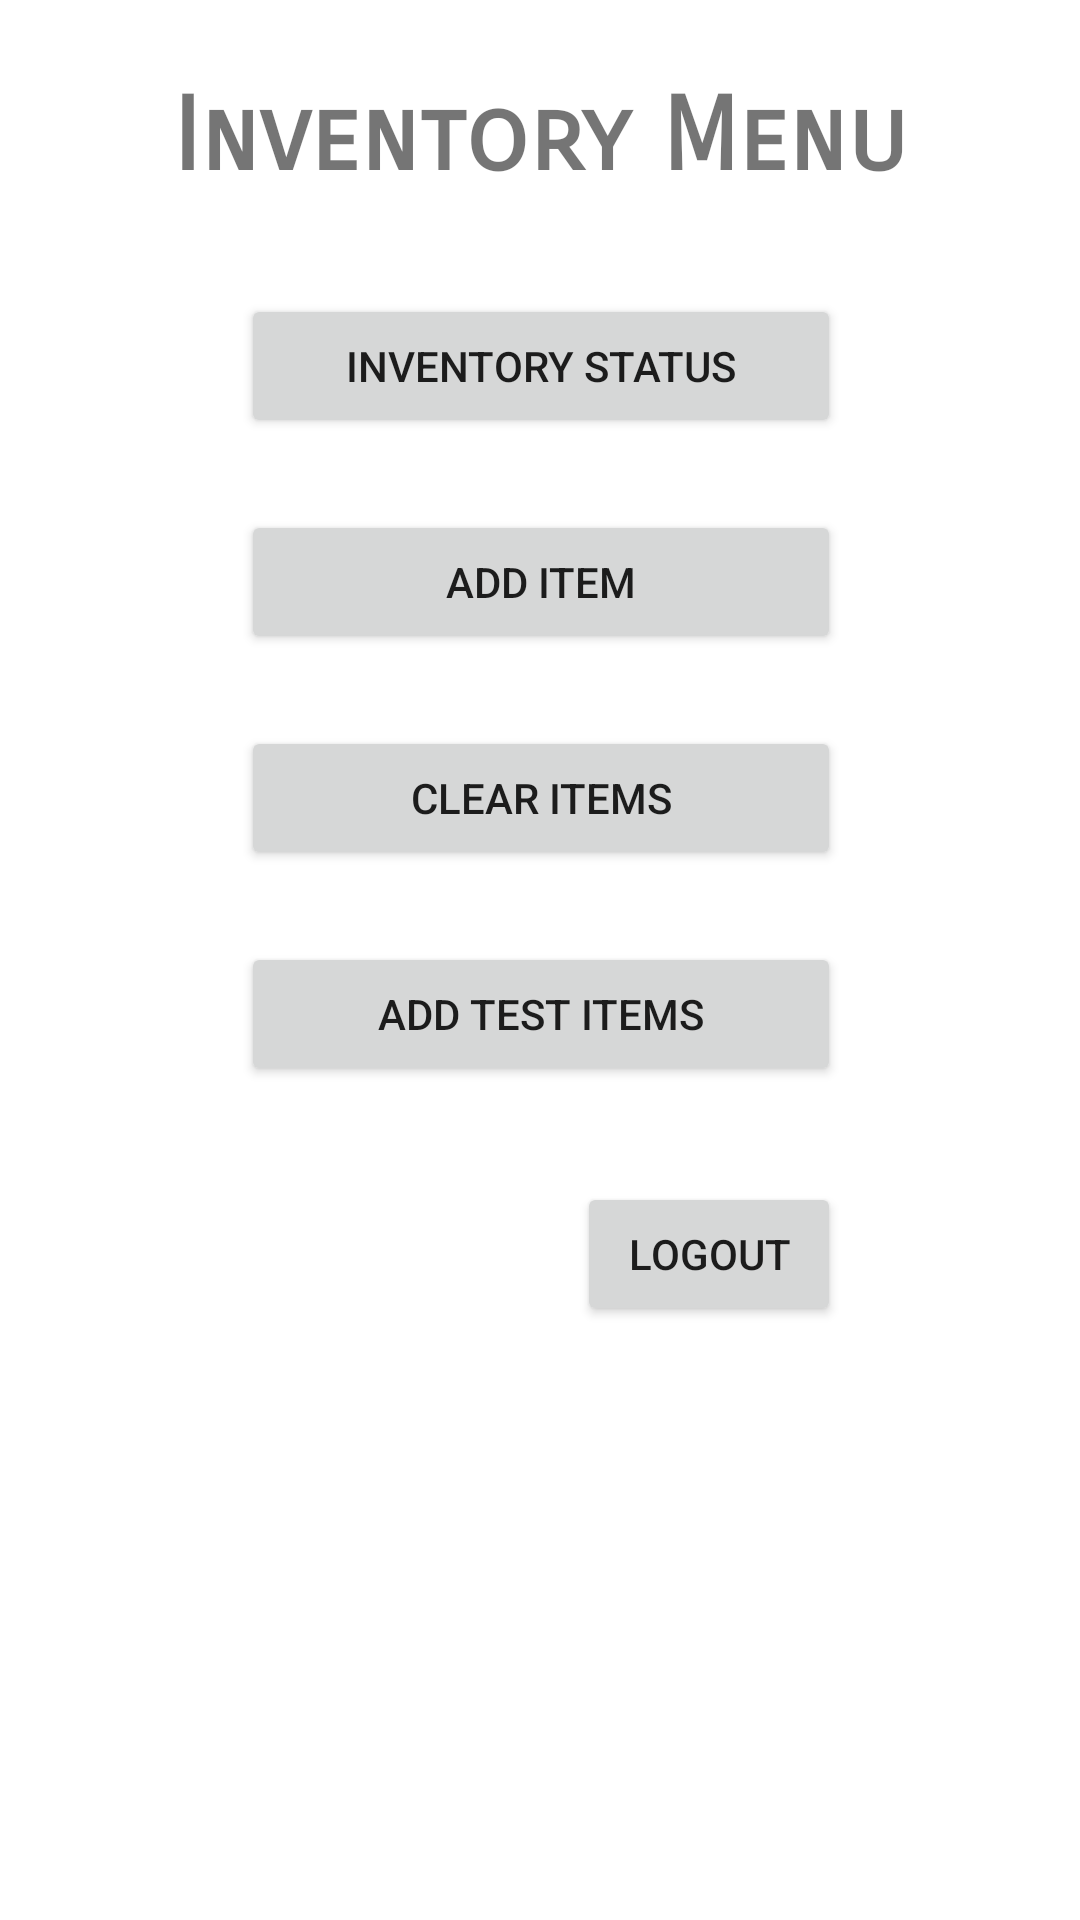

Produce the Android XML layout that renders to this screen, including the resource entries it uses.
<!-- AndroidManifest.xml: application theme Theme.BIT603_A3_AdrianNicoTabuzo -->
<!-- res/layout/activity_inventory_menu_screen.xml -->
<?xml version="1.0" encoding="utf-8"?>
<androidx.constraintlayout.widget.ConstraintLayout xmlns:android="http://schemas.android.com/apk/res/android"
    xmlns:app="http://schemas.android.com/apk/res-auto"
    xmlns:tools="http://schemas.android.com/tools"
    android:layout_width="match_parent"
    android:layout_height="match_parent"
    tools:context=".InventoryMenuScreen">

    <TextView
        android:id="@+id/textViewIInventoryMenu"
        android:layout_width="wrap_content"
        android:layout_height="wrap_content"
        android:layout_marginTop="25dp"
        android:fontFamily="sans-serif-smallcaps"
        android:text="@string/InventoryMenu"
        android:textIsSelectable="false"
        android:textSize="34sp"
        android:textStyle="bold"
        app:layout_constraintEnd_toEndOf="parent"
        app:layout_constraintStart_toStartOf="parent"
        app:layout_constraintTop_toTopOf="parent" />

    <Button
        android:id="@+id/buttonIInventoryStatus"
        android:layout_width="200dp"
        android:layout_height="wrap_content"
        android:layout_marginTop="32dp"
        android:text="@string/InventoryStatus"
        app:layout_constraintEnd_toEndOf="@+id/textViewIInventoryMenu"
        app:layout_constraintStart_toStartOf="@+id/textViewIInventoryMenu"
        app:layout_constraintTop_toBottomOf="@+id/textViewIInventoryMenu" />

    <Button
        android:id="@+id/buttonIInventoryAddItem"
        android:layout_width="200dp"
        android:layout_height="wrap_content"
        android:layout_marginTop="24dp"
        android:text="@string/InventoryAddItem"
        app:layout_constraintEnd_toEndOf="@+id/buttonIInventoryStatus"
        app:layout_constraintStart_toStartOf="@+id/buttonIInventoryStatus"
        app:layout_constraintTop_toBottomOf="@+id/buttonIInventoryStatus" />

    <Button
        android:id="@+id/buttonIInventoryClearItems"
        android:layout_width="200dp"
        android:layout_height="wrap_content"
        android:layout_marginTop="24dp"
        android:text="@string/InventoryClearItems"
        app:layout_constraintEnd_toEndOf="@+id/buttonIInventoryAddItem"
        app:layout_constraintStart_toStartOf="@+id/buttonIInventoryAddItem"
        app:layout_constraintTop_toBottomOf="@+id/buttonIInventoryAddItem" />

    <Button
        android:id="@+id/buttonIInventoryAddTest"
        android:layout_width="200dp"
        android:layout_height="wrap_content"
        android:layout_marginTop="24dp"
        android:text="@string/InventoryAddTestItems"
        app:layout_constraintEnd_toEndOf="@+id/buttonIInventoryClearItems"
        app:layout_constraintStart_toStartOf="@+id/buttonIInventoryClearItems"
        app:layout_constraintTop_toBottomOf="@+id/buttonIInventoryClearItems" />

    <Button
        android:id="@+id/buttonIInventoryLogOut"
        android:layout_width="wrap_content"
        android:layout_height="wrap_content"
        android:layout_marginTop="32dp"
        android:text="@string/Logout"
        app:layout_constraintEnd_toEndOf="@+id/buttonIInventoryAddTest"
        app:layout_constraintHorizontal_bias="1.0"
        app:layout_constraintStart_toStartOf="@+id/buttonIInventoryAddTest"
        app:layout_constraintTop_toBottomOf="@+id/buttonIInventoryAddTest" />
</androidx.constraintlayout.widget.ConstraintLayout>
<!-- resources referenced by this layout -->
<resources>
  <string name="InventoryAddItem">Add Item</string>
  <string name="InventoryAddTestItems">Add Test Items</string>
  <string name="InventoryClearItems">Clear Items</string>
  <string name="InventoryMenu">Inventory Menu</string>
  <string name="InventoryStatus">Inventory Status</string>
  <string name="Logout">Logout</string>
  <style name="Theme.BIT603_A3_AdrianNicoTabuzo" parent="Theme.MaterialComponents.DayNight.DarkActionBar">
          
          <item name="colorPrimary">@color/purple_500</item>
          <item name="colorPrimaryVariant">@color/purple_700</item>
          <item name="colorOnPrimary">@color/white</item>
          
          <item name="colorSecondary">@color/teal_200</item>
          <item name="colorSecondaryVariant">@color/teal_700</item>
          <item name="colorOnSecondary">@color/black</item>
          
          <item name="android:statusBarColor" tools:targetApi="21">?attr/colorPrimaryVariant</item>
          
      </style>
  <!-- not gathered from this repository: default colours our renderer supplied (Android Studio template values) -->
  <color name="purple_500">#FF6200EE</color>
  <color name="purple_700">#FF3700B3</color>
  <color name="teal_200">#FF03DAC5</color>
  <color name="teal_700">#FF018786</color>
  <color name="black">#FF000000</color>
  <color name="white">#FFFFFFFF</color>
</resources>
